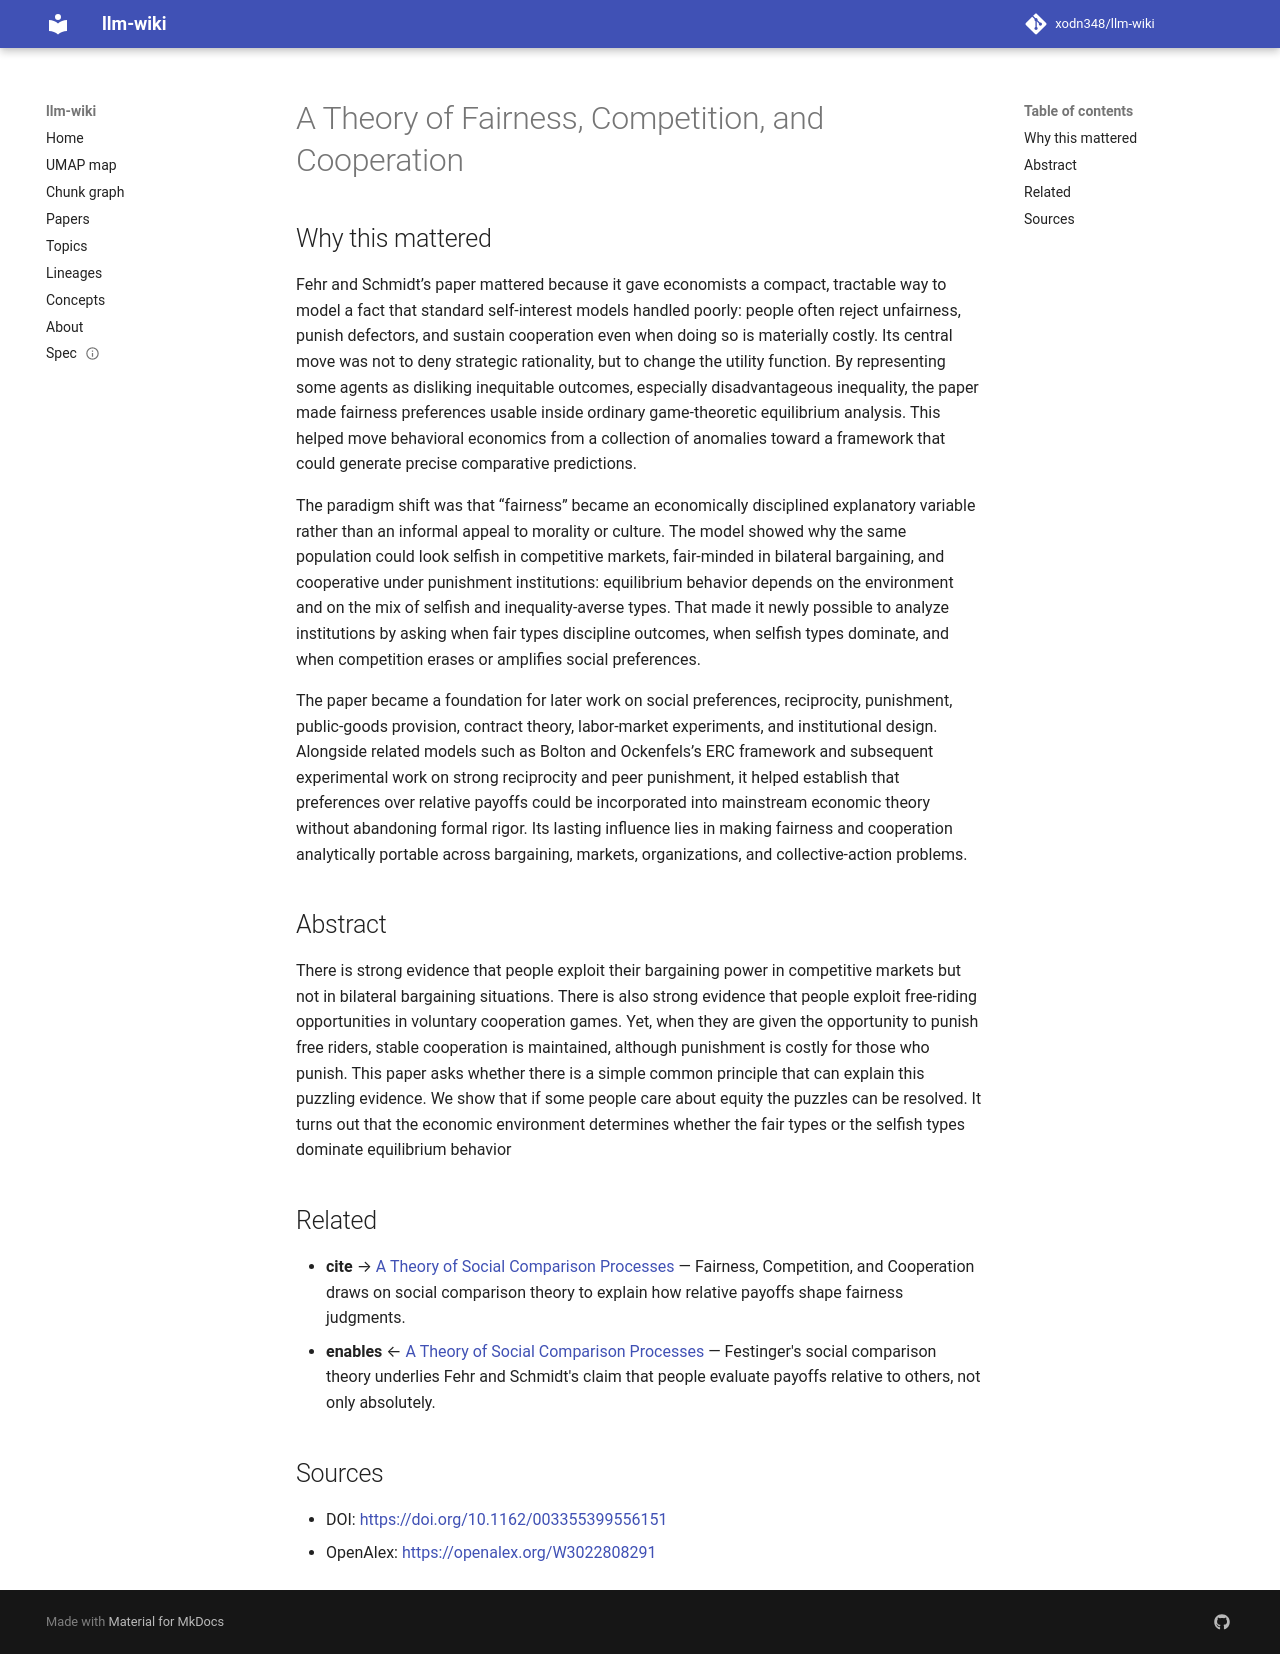

repository: xodn348/llm-wiki · page: paper/10_1162_003355399556151/index.html · generator: mkdocs

---
title: A Theory of Fairness, Competition, and Cooperation
doi: 10.1162/003355399556151
openalex_id: https://openalex.org/W3022808291
year: 1999
venue: The Quarterly Journal of Economics
authors: Ernst Fehr, Klaus M. Schmidt
citations: 11100
fleming_tier: true
concepts:
- Exploit
- Economics
- Punishment (psychology)
- Microeconomics
- Equity (law)
- Bargaining power
- Simple (philosophy)
- Competition (biology)
- Free riding
- Inequity aversion
---

# A Theory of Fairness, Competition, and Cooperation

## Why this mattered

Fehr and Schmidt’s paper mattered because it gave economists a compact, tractable way to model a fact that standard self-interest models handled poorly: people often reject unfairness, punish defectors, and sustain cooperation even when doing so is materially costly. Its central move was not to deny strategic rationality, but to change the utility function. By representing some agents as disliking inequitable outcomes, especially disadvantageous inequality, the paper made fairness preferences usable inside ordinary game-theoretic equilibrium analysis. This helped move behavioral economics from a collection of anomalies toward a framework that could generate precise comparative predictions.

The paradigm shift was that “fairness” became an economically disciplined explanatory variable rather than an informal appeal to morality or culture. The model showed why the same population could look selfish in competitive markets, fair-minded in bilateral bargaining, and cooperative under punishment institutions: equilibrium behavior depends on the environment and on the mix of selfish and inequality-averse types. That made it newly possible to analyze institutions by asking when fair types discipline outcomes, when selfish types dominate, and when competition erases or amplifies social preferences.

The paper became a foundation for later work on social preferences, reciprocity, punishment, public-goods provision, contract theory, labor-market experiments, and institutional design. Alongside related models such as Bolton and Ockenfels’s ERC framework and subsequent experimental work on strong reciprocity and peer punishment, it helped establish that preferences over relative payoffs could be incorporated into mainstream economic theory without abandoning formal rigor. Its lasting influence lies in making fairness and cooperation analytically portable across bargaining, markets, organizations, and collective-action problems.

## Abstract

There is strong evidence that people exploit their bargaining power in competitive markets but not in bilateral bargaining situations. There is also strong evidence that people exploit free-riding opportunities in voluntary cooperation games. Yet, when they are given the opportunity to punish free riders, stable cooperation is maintained, although punishment is costly for those who punish. This paper asks whether there is a simple common principle that can explain this puzzling evidence. We show that if some people care about equity the puzzles can be resolved. It turns out that the economic environment determines whether the fair types or the selfish types dominate equilibrium behavior


## Related

- **cite** → [A Theory of Social Comparison Processes](10_1177_001872675400700202.md) — Fairness, Competition, and Cooperation draws on social comparison theory to explain how relative payoffs shape fairness judgments.
- **enables** ← [A Theory of Social Comparison Processes](10_1177_001872675400700202.md) — Festinger's social comparison theory underlies Fehr and Schmidt's claim that people evaluate payoffs relative to others, not only absolutely.


## Sources

- DOI: [https://doi.org/10.1162/003355399556151](https://doi.org/10.1162/003355399556151)
- OpenAlex: [https://openalex.org/W3022808291](https://openalex.org/W3022808291)
